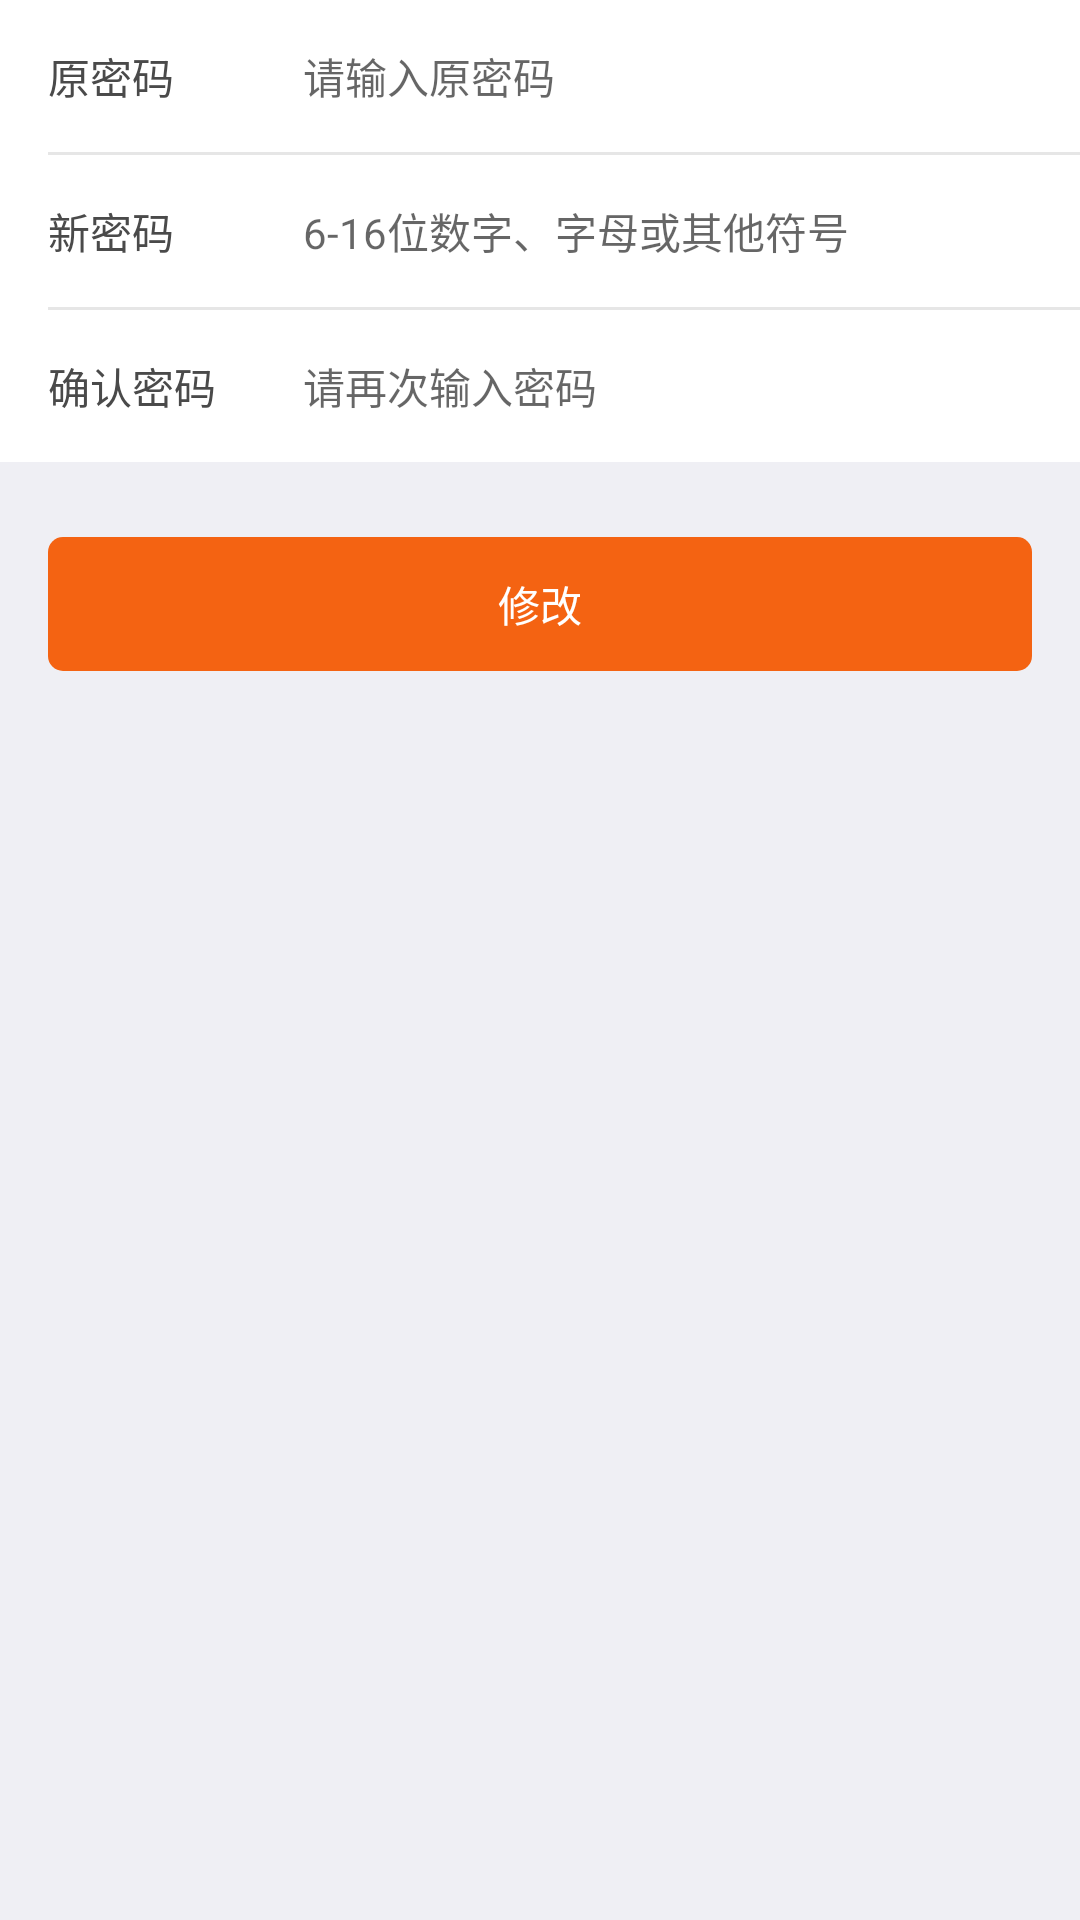

Reconstruct the res/layout file that produces this screen, plus the resources it refers to.
<!-- AndroidManifest.xml: application theme AppTheme -->
<!-- res/layout/fragment_change_login_psw.xml -->
<LinearLayout xmlns:android="http://schemas.android.com/apk/res/android"
              android:layout_width="match_parent"
              android:layout_height="match_parent"
              android:background="@color/app_bg_color"
              android:orientation="vertical">

    <LinearLayout
        android:layout_width="match_parent"
        android:layout_height="wrap_content"
        android:background="@color/white"
        android:orientation="vertical">

        <LinearLayout
            android:id="@+id/ll_first"
            android:layout_width="match_parent"
            android:layout_height="wrap_content"
            android:orientation="horizontal"
            android:paddingLeft="1dp">

            <TextView
                android:layout_width="100dp"
                android:layout_height="wrap_content"
                android:padding="15dp"
                android:text="原密码"
                android:textColor="#4a4a4a"
                android:textSize="@dimen/text_size_14"/>

            <EditText
                android:id="@+id/et_original"
                android:layout_width="match_parent"
                android:layout_height="match_parent"
                android:background="@null"
                android:gravity="center_vertical"
                android:hint="请输入原密码"
                android:inputType="textPassword"
                android:textColor="#4a4a4a"
                android:textSize="@dimen/text_size_14"/>
        </LinearLayout>

        <include layout="@layout/left_padding_line"/>

        <LinearLayout
            android:layout_width="match_parent"
            android:layout_height="wrap_content"
            android:orientation="horizontal"
            android:paddingLeft="1dp">

            <TextView
                android:layout_width="100dp"
                android:layout_height="wrap_content"
                android:padding="15dp"
                android:text="新密码"
                android:textColor="#4a4a4a"
                android:textSize="@dimen/text_size_14"/>

            <EditText
                android:id="@+id/et_new_psw"
                android:layout_width="match_parent"
                android:layout_height="match_parent"
                android:background="@null"
                android:gravity="center_vertical"
                android:hint="6-16位数字、字母或其他符号"
                android:inputType="textPassword"
                android:textColor="#4a4a4a"
                android:textSize="@dimen/text_size_14"/>
        </LinearLayout>

        <include layout="@layout/left_padding_line"/>

        <LinearLayout
            android:layout_width="match_parent"
            android:layout_height="wrap_content"
            android:orientation="horizontal"
            android:paddingLeft="1dp">

            <TextView
                android:layout_width="100dp"
                android:layout_height="wrap_content"
                android:padding="15dp"
                android:text="确认密码"
                android:textColor="#4a4a4a"
                android:textSize="@dimen/text_size_14"/>

            <EditText
                android:id="@+id/et_new_confirm"
                android:layout_width="match_parent"
                android:layout_height="match_parent"
                android:background="@null"
                android:gravity="center_vertical"
                android:hint="请再次输入密码"
                android:inputType="textPassword"
                android:textColor="#4a4a4a"
                android:textSize="@dimen/text_size_14"/>
        </LinearLayout>
    </LinearLayout>

    <TextView
        android:id="@+id/tv_submit"
        android:layout_width="match_parent"
        android:layout_height="wrap_content"
        android:layout_marginLeft="16dp"
        android:layout_marginRight="16dp"
        android:layout_marginTop="25dp"
        android:background="@drawable/item_bg_selector_common_5"
        android:gravity="center"
        android:padding="12dp"
        android:text="修改"
        android:textColor="@color/white"
        android:textSize="@dimen/text_size_14"/>

</LinearLayout>
<!-- res/layout/left_padding_line.xml (included above) -->
<?xml version="1.0" encoding="utf-8"?>
<View xmlns:android="http://schemas.android.com/apk/res/android"
    android:layout_width="match_parent"
    android:layout_height="1dp"
    android:layout_marginLeft="16dp"
    android:background="@color/line"></View>
<!-- resources referenced by this layout -->
<resources>
  <color name="app_bg_color">#EFEFF4</color>
  <color name="line">#e6e6e6</color>
  <color name="white">#ffffff</color>
  <dimen name="text_size_14">14sp</dimen>
  <!-- drawable item_bg_selector_common_5 (drawable) -->
  <?xml version="1.0" encoding="utf-8"?>
  <selector xmlns:android="http://schemas.android.com/apk/res/android">
      <item android:state_pressed="true">
          <shape android:shape="rectangle">
              <solid android:color="@color/app_btn_color"/>
              <corners  android:radius="5dp" />
          </shape>
  
      </item>
      
      <item android:state_pressed="false">
          <shape android:shape="rectangle">
              <solid android:color="@color/app_title_color" />
              <corners android:radius="5dp" />
          </shape>
      </item>
  </selector>
  <style name="AppTheme" parent="Theme.AppCompat.Light.NoActionBar">
          
          
          
          
      </style>
  <color name="app_btn_color">#dedede</color>
  <color name="app_title_color">#f46312</color>
</resources>
